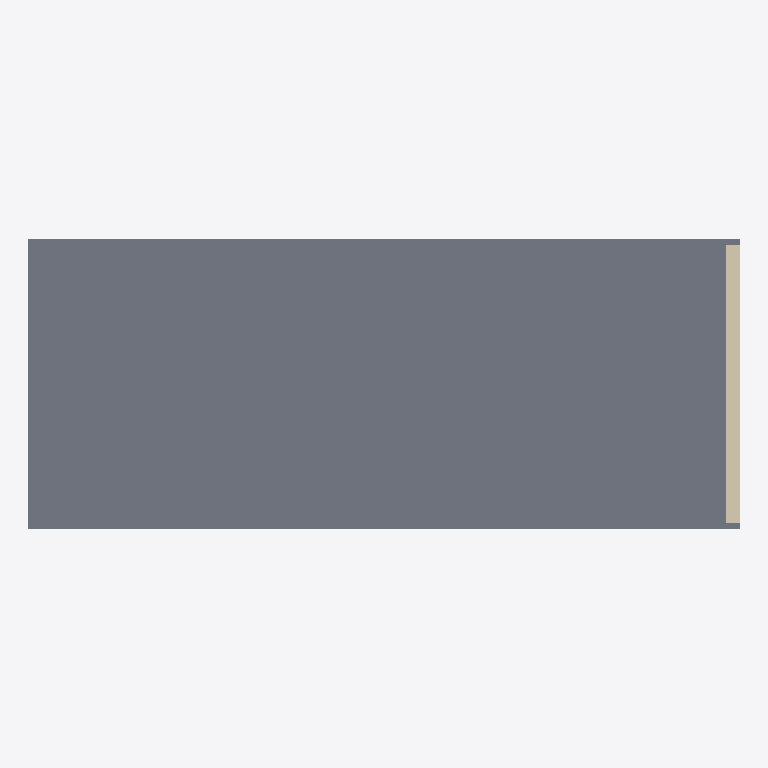
Plan cut of the same IFC building model at storey 'Piso 4' (level 13.50 m, cut at 14.90 m), seen from above with north up, elements coloured by IFC class: 1 slab (grey), 1 wall (beige). Cut surfaces are drawn darker.
Extent 8.1 m × 3.3 m × 4.8 m (x, y, z). Storeys (5): Piso 1 at 0.00 m; Piso 2 at 4.50 m; Piso 3 at 9.00 m; Piso 4 at 13.50 m; Cubierta at 18.00 m. Elements (124): 33 IfcLightFixture, 32 IfcFurniture, 11 IfcCovering, 7 IfcElectricAppliance, 7 IfcWall, 6 IfcAudioVisualAppliance, 6 IfcDoor, 4 IfcSanitaryTerminal, 3 IfcCommunicationsAppliance, 3 IfcSlab, 2 IfcRailing, 2 IfcShadingDevice.

HEADER;
FILE_DESCRIPTION(('ViewDefinition [CoordinationView]'),'2;1');
FILE_NAME('','2026-11-25T13:13:39',(''),(''),'IfcOpenShell 0.9.0post1+b5e509b','IfcOpenShell 0.9.0post1+b5e509b','');
FILE_SCHEMA(('IFC4'));
ENDSEC;
DATA;
#14=IFCPROJECT('2F8Dx6vs11ZeMcYpCIWHAc',$,'UNO62 Apartaestudios',$,$,'Apto 317 con el diseño D','Diseño (modelo de referencia, no es plano de obra)',(#12),#8);
#21=IFCSITE('3s$y6CNs9FuwXbGl3mmwVX',$,'Lote UNO62',$,$,#20,$,'KR 55C # 162-61, Bogotá D.C.',.ELEMENT.,(4,44,43,813320),(-74,-3,-28,-151280),2556.6,$,$);
#26=IFCBUILDING('1aw7WMgwT59hqPNcxlTvZy',$,'UNO62 Apartaestudios',$,$,#24,$,'Torres A y B, zonas comunes y parqueaderos',.ELEMENT.,$,$,#25);
#30=IFCBUILDINGSTOREY('0KmhczT2L3ahju7FVRCMXm',$,'Piso 1',$,$,#29,$,$,.ELEMENT.,0.0);
#34=IFCBUILDINGSTOREY('3Q3nUWvKTAke8zWXEiNFW9',$,'Piso 2',$,$,#33,$,$,.ELEMENT.,4.5);
#38=IFCBUILDINGSTOREY('1RxEaZdVbCDwdIZM$qvR1$',$,'Piso 3',$,$,#37,$,$,.ELEMENT.,9.0);
#42=IFCBUILDINGSTOREY('0STQJo5vn74gBJU40WalxL',$,'Piso 4',$,$,#41,$,$,.ELEMENT.,13.5);
#46=IFCBUILDINGSTOREY('2lGulPbPfCt8lcKb8uipmY',$,'Cubierta',$,$,#45,$,$,.ELEMENT.,18.0);
#718=IFCSLAB('0RvSrclI13GR3PVfPUr9lC',$,'Placa de techo del 317',$,$,#721,#723,$,.FLOOR.);
#493=IFCWALL('1fH9Fzutf8dvIZhL$R0E59',$,'Fachada oriente del 317 (ladrillo)',$,$,#496,#498,$,.STANDARD.);
ENDSEC;
